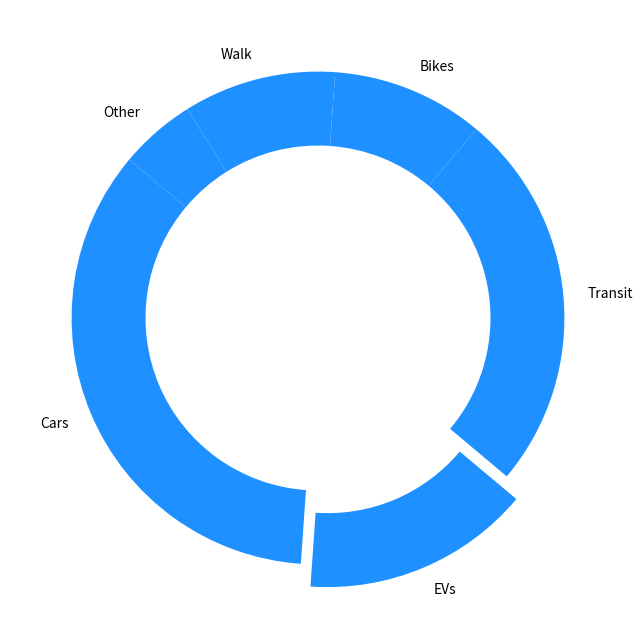

The script that saved this image:
import matplotlib.pyplot as plt

# Data and labels
modes = ['Cars', 'EVs', 'Transit', 'Bikes', 'Walk', 'Other']
shares = [35, 15, 25, 10, 10, 5]
color = '#1E90FF'  # Consistent color for all data groups
explode = (0, 0.1, 0, 0, 0, 0)

# Create a donut chart
fig, ax = plt.subplots(figsize=(10, 8))
wedges, texts, autotexts = ax.pie(shares, labels=modes, colors=[color] * len(modes), explode=explode,
                                  autopct='%1.1f%%', startangle=140, wedgeprops=dict(width=0.3))

# Customize autotexts
for autotext in autotexts:
    autotext.set_color('white')
    autotext.set_weight('bold')
    autotext.set_fontsize(10)

plt.show()
